Run: headless pygame with SDL's dummy video driver; simulated clock (each Clock.tick advances the game by its frame time, no real sleeping); random seed 0; keys injected as events and as key.get_pressed() state; no mouse input.
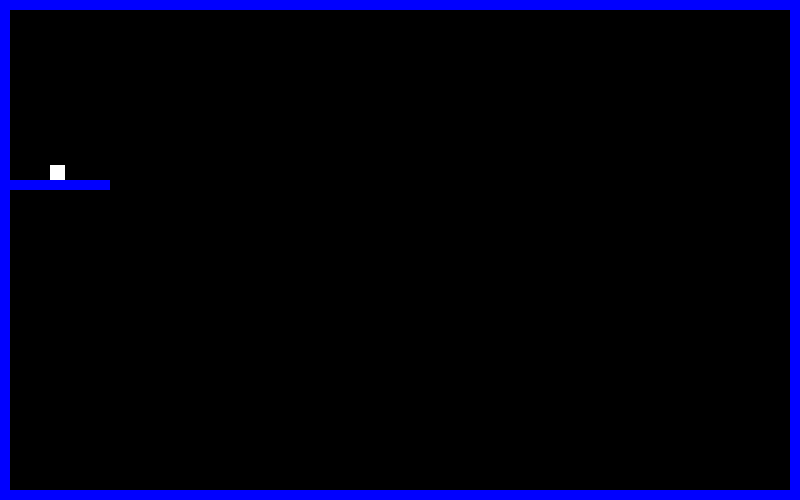
Frame 1 of 4 · flips 1–60 · no input
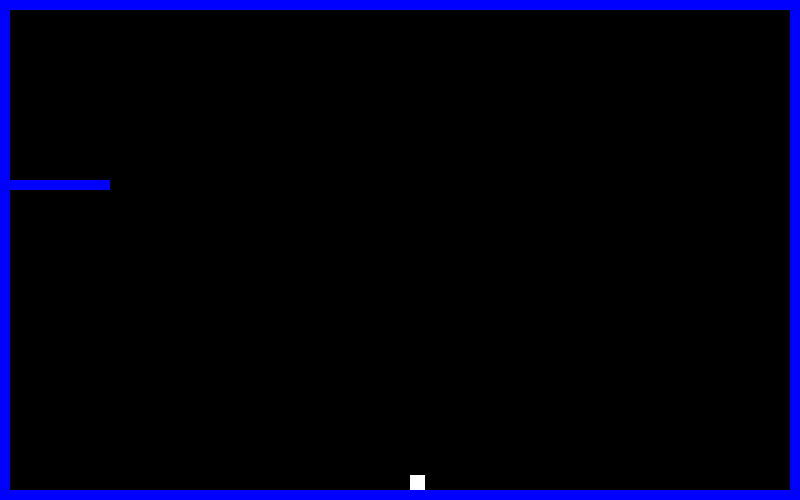
Frame 2 of 4 · flips 61–180 · tapped SPACE, RETURN · held RIGHT (→), D
Frame 3 of 4 · flips 181–300 · held DOWN (↓), S · screen unchanged from frame 2, image omitted
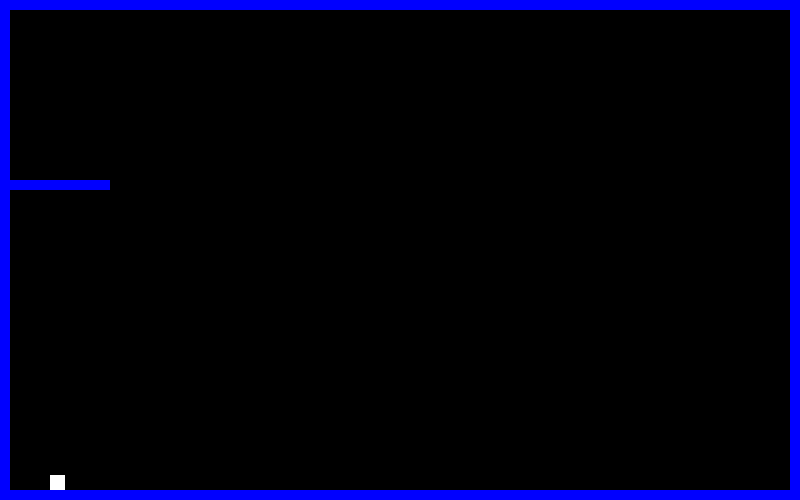
Frame 4 of 4 · flips 301–420 · held LEFT (←), A, UP (↑), W

The pygame program that drew these frames:

# ========================================================
# .--.   ,.  ,--. ----- , ,--.  ;.  ,  ;-.  ,--. . ,  .--.
# ||||  /_\ /      /   / /   ) / \ /  /_ / /   ) }{   ||||
# '--' /  \ \__,  /   /  \__/ /  \/  /__)  \__/ / \   '--'
# ========================================================
# 
# Actionbox - Mario edition
#
# Controls:
# 	Left/right arrow keys = Move AB left and right
#	Up arrow key = Make AB jump when on the ground
#
#

## Original code:
# Sample Python/Pygame Programs
# Simpson College Computer Science
# http://cs.simpson.edu
## Modifications by jmizek

import pygame

black = (0,0,0)
white = (255,255,255)
blue = (0,0,255)
gravity = 1 #acceleration due to gravity
terminal_velocity = 9 #max downward speed
max_jump = 7

# This class represents the bar at the bottom that the player controls
class Wall(pygame.sprite.Sprite):
    # Constructor function
    def __init__(self,x,y,width,height):
        # Call the parent's constructor
        pygame.sprite.Sprite.__init__(self)

        # Make a blue wall, of the size specified in the parameters
        self.image = pygame.Surface([width, height])
        self.image.fill(blue)

        # Make our top-left corner the passed-in location.
        self.rect = self.image.get_rect()
        self.rect.top = y
        self.rect.left = x
        

# This class the player's sprite, Actionbox
class Player(pygame.sprite.Sprite):

    # Set speed vector
    x_speed=0
    y_speed=0
    has_jump=True #has_jump is a boolean that lets the player jump iff True
    jumping=False #jumping is a boolean which indicates that a player has just jumped and not peaked or let go of the key
    jump_duration=0 #jump duration is the length of time for which the player has held the jump key, up to a max value


    # Constructor function
    def __init__(self,x,y):
        # Call the parent's constructor
        pygame.sprite.Sprite.__init__(self)
 
        # Set height, width
        self.image = pygame.Surface([15, 15])
        self.image.fill(white)

        # Make our top-left corner the passed-in location.
        self.rect = self.image.get_rect()
        self.rect.top = y
        self.rect.left = x
    
    # Change the speed of the player
    def changespeed(self,x,y):
        self.x_speed+=x
        self.y_speed+=y
    
    # Move player if necessary
    def update(self,walls):
        #check for left/right collisions
        old_x=self.rect.left # Get the old x position in case we need to go back
        self.rect.left+=self.x_speed
        if pygame.sprite.spritecollide(self, walls, False): # Did this update cause us to hit a wall?
            self.rect.left=old_x #Hit a wall. Go back to the old position

        # Check for surface one pixel beneath player 
        self.rect.top+=1 # Theoretically move one pixel down
        if pygame.sprite.spritecollide(self, walls, False): #there's something beneath us
            self.has_jump=True #give jumps back
        else: #nothing beneath us, apply gravity
            self.has_jump=False
            if self.y_speed < terminal_velocity: #have we reached terminal velocity?
                self.y_speed+=gravity #no, go faster
        self.rect.top-=1 # Restore position

        # If jumping, handle that
        if self.jumping:
            if self.jump_duration < max_jump:
                self.jump_duration+=1
                self.y_speed-=(max_jump-self.jump_duration)
            else: #reached max_jump, stop jumping
                self.jumping=False

        # Are we moving down?
        if  self.y_speed>0:
            for i in range(0, self.y_speed): # evaluate potential collision one pixel at a time
                self.rect.top+=1
                if pygame.sprite.spritecollide(self, walls, False): # Did this update cause us to hit a wall?
                    self.rect.top-=1 # Hit a wall. Go back to the old position
                    self.y_speed=0 # Cancel out veloctiy
        elif self.y_speed<0: # Are we moving up?       
            for i in range(self.y_speed, 0): # evaluate potential collision one pixel at a time
                self.rect.top-=1
                if pygame.sprite.spritecollide(self, walls, False): # Did this update cause us to hit a wall?
                    self.rect.top+=1 # Hit a wall. Go back to the old position
                    self.y_speed=0 # Cancel out veloctiy
            
# Call this function so the Pygame library can initialize itself
pygame.init()

# Create an 800x600 sized screen
screen = pygame.display.set_mode([800, 500])

# Set the title of the window
pygame.display.set_caption('ActionBox - Mario')

# Create a surface we can draw on
background = pygame.Surface(screen.get_size())

# Used for converting color maps and such
background = background.convert()

# Fill the screen with a black background
background.fill(black)

# Create the player sprite
player = Player( 50,50 )
movingsprites = pygame.sprite.RenderPlain()
movingsprites.add(player)

# Make the walls. (x_pos, y_pos, width, height)
wall_list=pygame.sprite.RenderPlain()
wall=Wall(0,0,10,500)
wall_list.add(wall)
wall=Wall(10,0,790,10)
wall_list.add(wall)
wall=Wall(10,180,100,10)
wall_list.add(wall)
wall=Wall(10,490,790,10)
wall_list.add(wall)
wall=Wall(790,10,10,490)
wall_list.add(wall)

clock = pygame.time.Clock()

done = False

while done == False:
    
    for event in pygame.event.get():
        if event.type == pygame.QUIT:
            done=True

        if event.type == pygame.KEYDOWN: #pressing a key
            if event.key == pygame.K_LEFT:
                player.changespeed(-3,0)
            if event.key == pygame.K_RIGHT:
                player.changespeed(3,0)
            if event.key == pygame.K_UP and player.has_jump: 
                player.changespeed(0,-3)
                player.has_jump=False
                player.jumping=True
                player.jump_duration=0
                
        if event.type == pygame.KEYUP: #releasing a key
            if event.key == pygame.K_LEFT:
                player.changespeed(3,0)
            if event.key == pygame.K_RIGHT:
                player.changespeed(-3,0)
            if event.key == pygame.K_UP and player.jumping:
                player.jumping=False
                
    player.update(wall_list)
    
    screen.fill(black)
    
    movingsprites.draw(screen)
    wall_list.draw(screen)
    pygame.display.flip()

    clock.tick(40)
            
pygame.quit()
